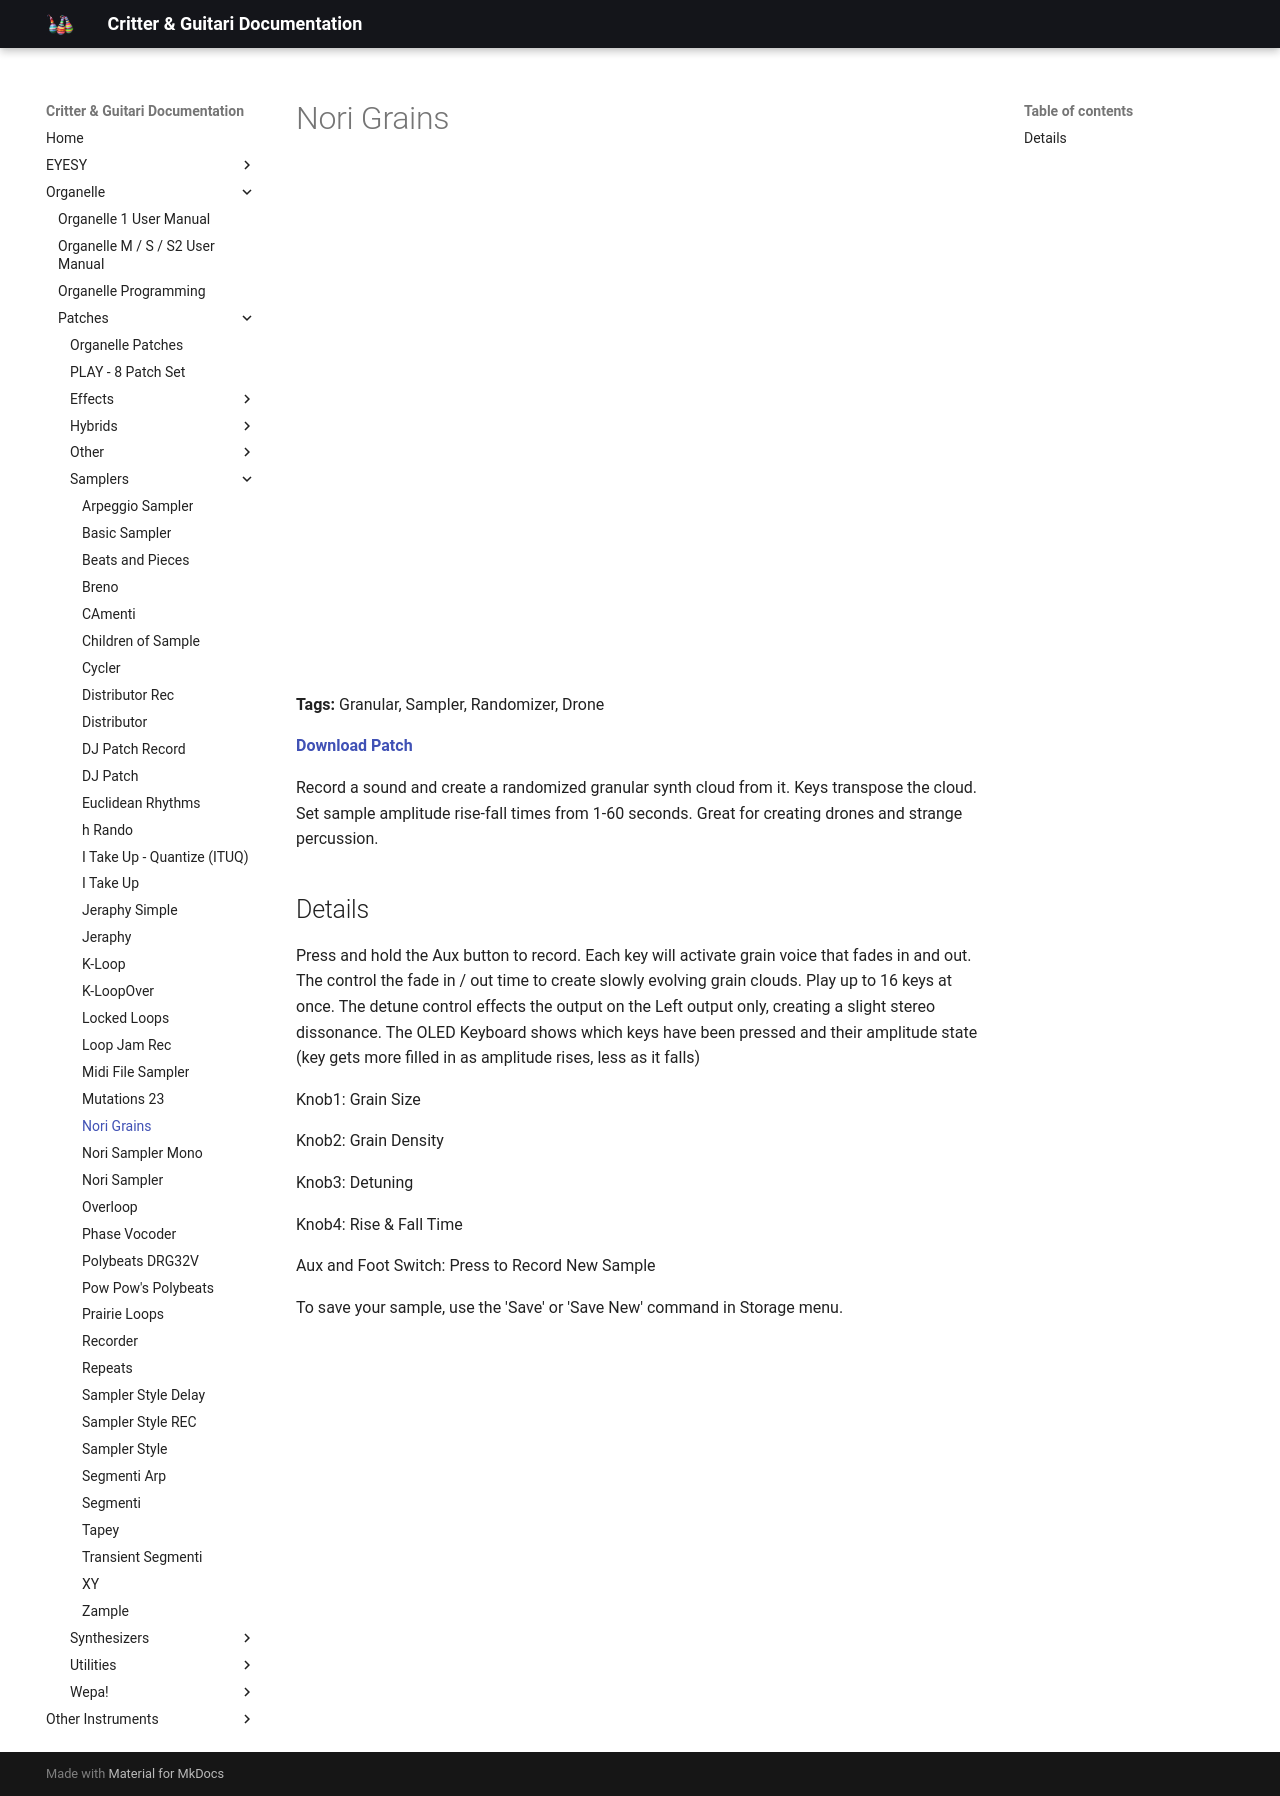

repository: critterandguitari/cg-docs · page: Organelle/patches/Samplers/nori-grains/index.html · generator: mkdocs

---
title: Nori Grains
date: 2016-02-15
tags:
  - Granular
  - Sampler
  - Randomizer
  - Drone
---


# Nori Grains


<div class="video-embed"><iframe width="560" height="315" src="https://www.youtube.com/embed/g7Yu6Xa6hqg" title="YouTube video player" frameborder="0" allow="accelerometer; autoplay; clipboard-write; encrypted-media; gyroscope; picture-in-picture" allowfullscreen></iframe></div>

<iframe width="100%" height="166" scrolling="no" frameborder="no" src="https://w.soundcloud.com/player/?url=https%3A//api.soundcloud.com/tracks/247184649&color=%23ff5500"></iframe>

**Tags:** Granular, Sampler, Randomizer, Drone

**[Download Patch](https://patchstorage.com/wp-content/uploads/2018/11/Nori-Grains.zip)**

Record a sound and create a randomized granular synth cloud from it. Keys transpose the cloud. Set sample amplitude rise-fall times from 1-60 seconds. Great for creating drones and strange percussion.

## Details

Press and hold the Aux button to record. Each key will activate grain voice that fades in and out. The control the fade in / out time to create slowly evolving grain clouds. Play up to 16 keys at once. The detune control effects the output on the Left output only, creating a slight stereo dissonance. The OLED Keyboard shows which keys have been pressed and their amplitude state (key gets more filled in as amplitude rises, less as it falls)

Knob1: Grain Size

Knob2: Grain Density

Knob3: Detuning

Knob4: Rise & Fall Time

Aux and Foot Switch: Press to Record New Sample

To save your sample, use the 'Save' or 'Save New' command in Storage menu.
